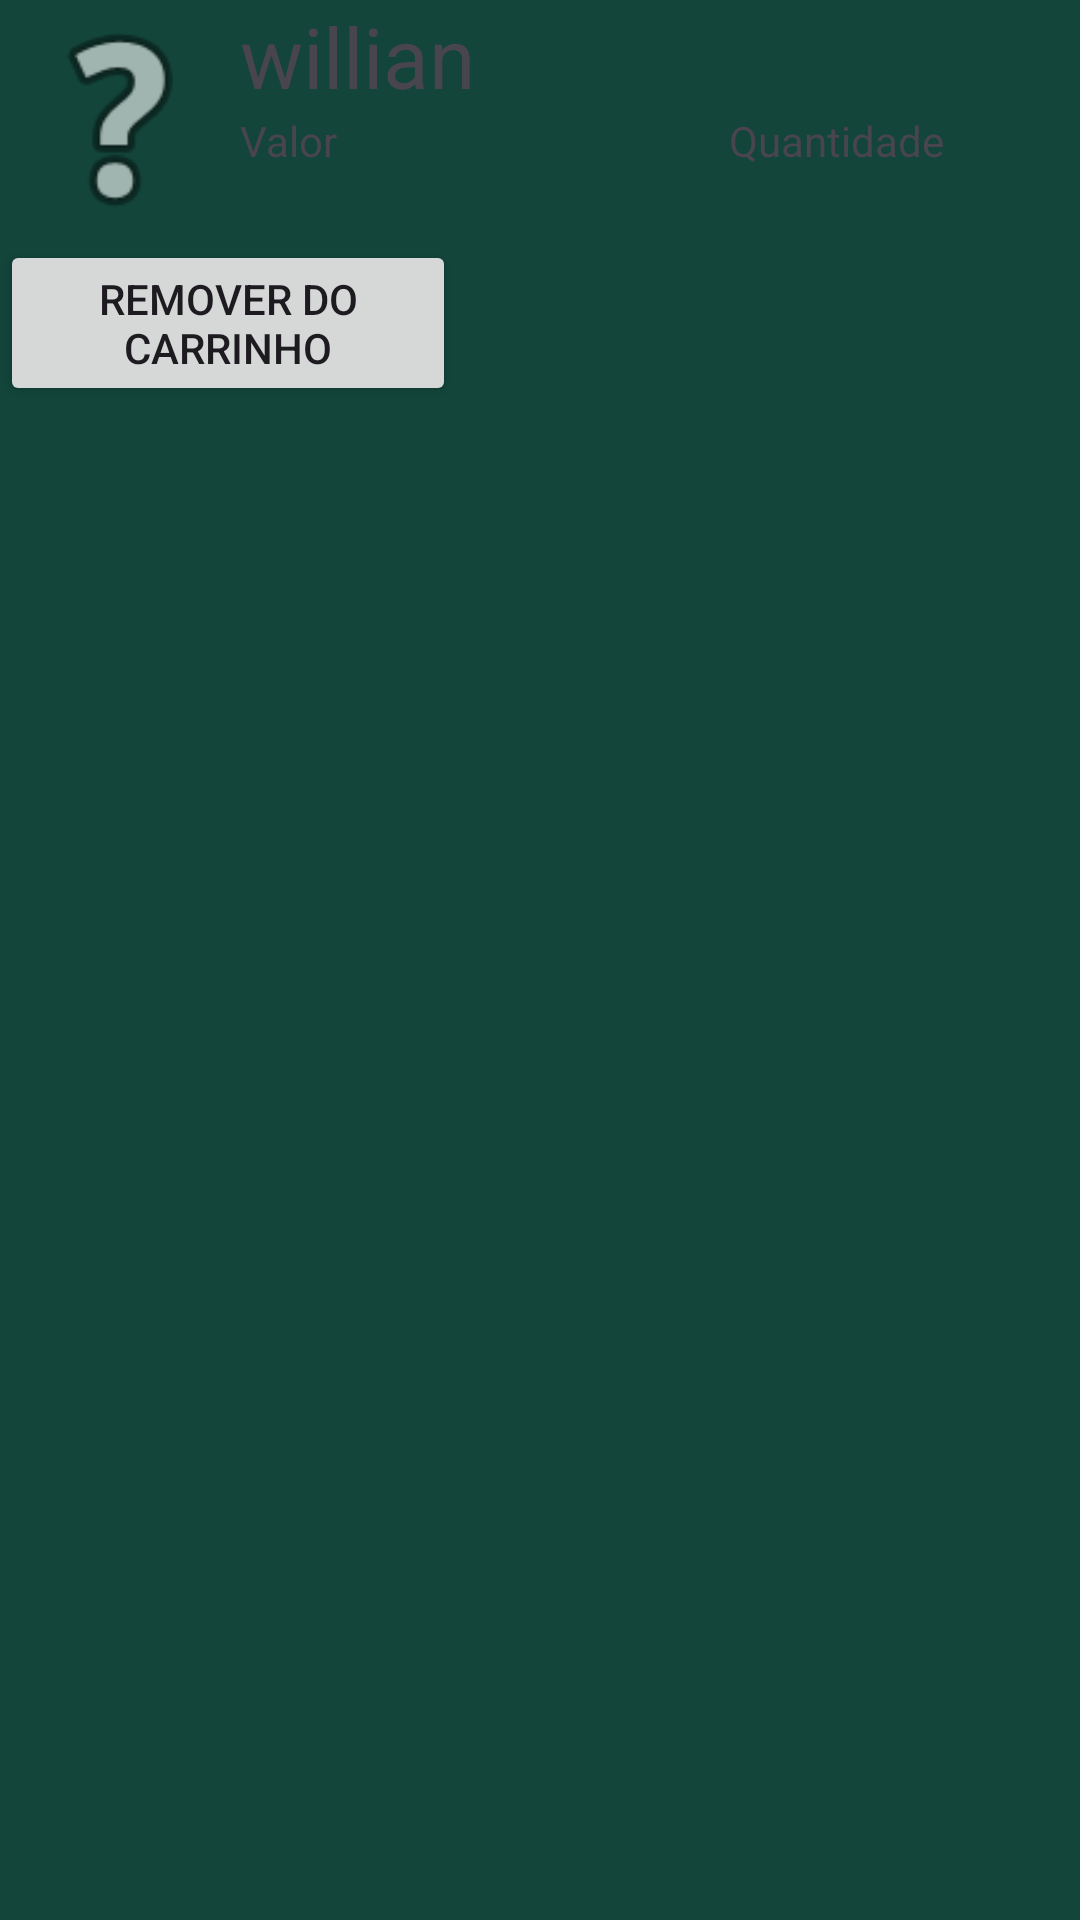

Layout XML and referenced resources for this Android screen:
<!-- AndroidManifest.xml: application theme Theme.PrimeiroTeste -->
<!-- res/layout/activity_form_carrinho_itens.xml -->
<?xml version="1.0" encoding="utf-8"?>
<LinearLayout xmlns:android="http://schemas.android.com/apk/res/android"
    android:layout_width="match_parent"
    android:layout_height="match_parent"
    xmlns:app="http://schemas.android.com/apk/res-auto"
    android:background="#13453A"
    android:orientation="vertical">

    <LinearLayout
        android:layout_width="match_parent"
        android:layout_height="wrap_content"
        android:orientation="horizontal">

        <ImageView
            android:id="@+id/imagemItemCarrinho"
            android:layout_width="80dp"
            android:layout_height="80dp"
            app:srcCompat="@android:drawable/ic_menu_help" />

        <LinearLayout
            android:layout_width="match_parent"
            android:layout_height="match_parent"
            android:orientation="vertical">

            <TextView
                android:id="@+id/nomeItemCarrinho"
                android:layout_width="match_parent"
                android:layout_height="wrap_content"
                android:layout_toRightOf="@+id/imagem"
                android:text="willian"
                android:textSize="28sp" />

            <LinearLayout
                android:layout_width="match_parent"
                android:layout_height="match_parent"
                android:orientation="horizontal">

                <TextView
                    android:id="@+id/valorItemCarrinho"
                    android:layout_width="163dp"
                    android:layout_height="wrap_content"
                    android:layout_toRightOf="@+id/textoNome"
                    android:text="Valor" />

                <TextView
                    android:id="@+id/quantidadeItemCarrinho"
                    android:layout_width="163dp"
                    android:layout_height="wrap_content"
                    android:layout_toRightOf="@+id/textoNome"
                    android:text="Quantidade" />
            </LinearLayout>

        </LinearLayout>

    </LinearLayout>




    <LinearLayout
        android:layout_width="match_parent"
        android:layout_height="wrap_content"
        android:orientation="horizontal">

    </LinearLayout>


    <Button
        android:id="@+id/removerDoCarrinho"
        android:layout_width="152dp"
        android:layout_height="wrap_content"
        android:text="Remover do Carrinho" />


</LinearLayout>
<!-- resources referenced by this layout -->
<resources>
  <style name="Theme.PrimeiroTeste" parent="Base.Theme.PrimeiroTeste" />
  <style name="Base.Theme.PrimeiroTeste" parent="Theme.Material3.DayNight.NoActionBar">
          
          
      </style>
</resources>
